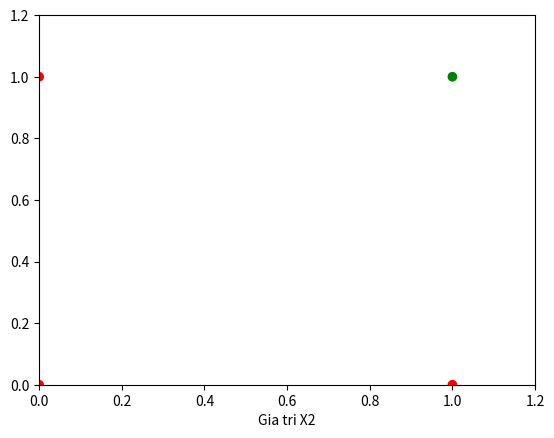

Recreate this plot in Python.
import numpy as np 
import matplotlib.pyplot as plt

X = np.array([[0,0,1,1],[0,1,0,1]])
Y = np.array([0,0,0,1])
X = X.T
X
colormap = np.array(["red", "green"])
plt.axis([0, 1.2, 0, 1.2])
plt.scatter(X[:, 0], X[:,1], c = colormap[Y[:]])
plt.xlabel("Gia tri X1")
plt.xlabel("Gia tri X2")
plt.show()